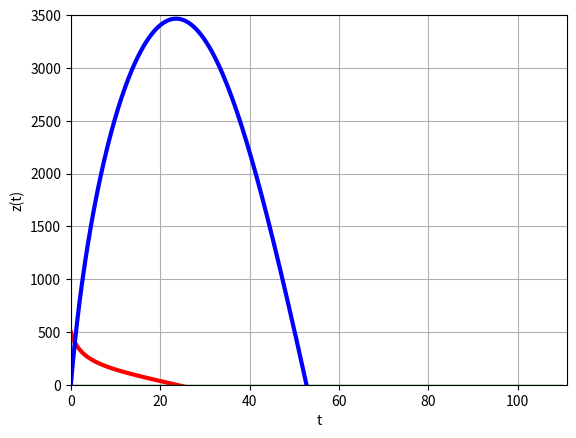

This chart was generated by the following Python code:
"""
Movement along z-axis (perpendiculary surface)
dz(t)/dt = v(t)
dv(t)/dt = -g - (A*v(t) + B*v(t)^3)/m
"""

import numpy as np
# import scipy.integrate as si
from scipy.integrate import odeint
import matplotlib.pyplot as plt

#
z0 = 0.0     # m
v0 = 500.0   # m/sec
m = 0.009    # kg
g = 9.8      # m/sec^2
A = 1.e-5    # N*sec/m
B = 1.e-8    # N*sec^3/m^3
tm = 110.0   # sec

# вычисление правых частей уравнения
def system(f, t):
    global m,g,A,B
    z = f[0]
    v = f[1]
    dzdt = v
    dvdt = -g - (A*v + B*v**3)/m
    return [dzdt,dvdt]

nt = 1000
# от 0 до tm разбиваются на nt узлов
t = np.linspace(0.,tm,nt)
# вычисляем ДУ
sol = odeint(system,[z0,v0],t)
z = sol[:,0]
v = sol[:,1]
# строим график
plt.plot(t,v,'r-',linewidth=3) # график скорости
plt.plot(t,[0.0]*nt,'g-',linewidth=1) # график z(t)
# задаем график
plt.axis([0, tm, -250., 500.])
# выводим сетку на графике
plt.grid(True)
# легенда
plt.xlabel("t")
plt.ylabel("v(t)")
# сохранить в файл
plt.savefig("v.pdf",dpi=300)
# вывести
plt.show()

plt.plot(t,z,'b-',linewidth=3)
plt.axis([0, tm+1., 0., 3500.])
plt.grid(True)
plt.xlabel("t")
plt.ylabel("z(t)")
plt.savefig("z.pdf",dpi=300)
plt.show()
